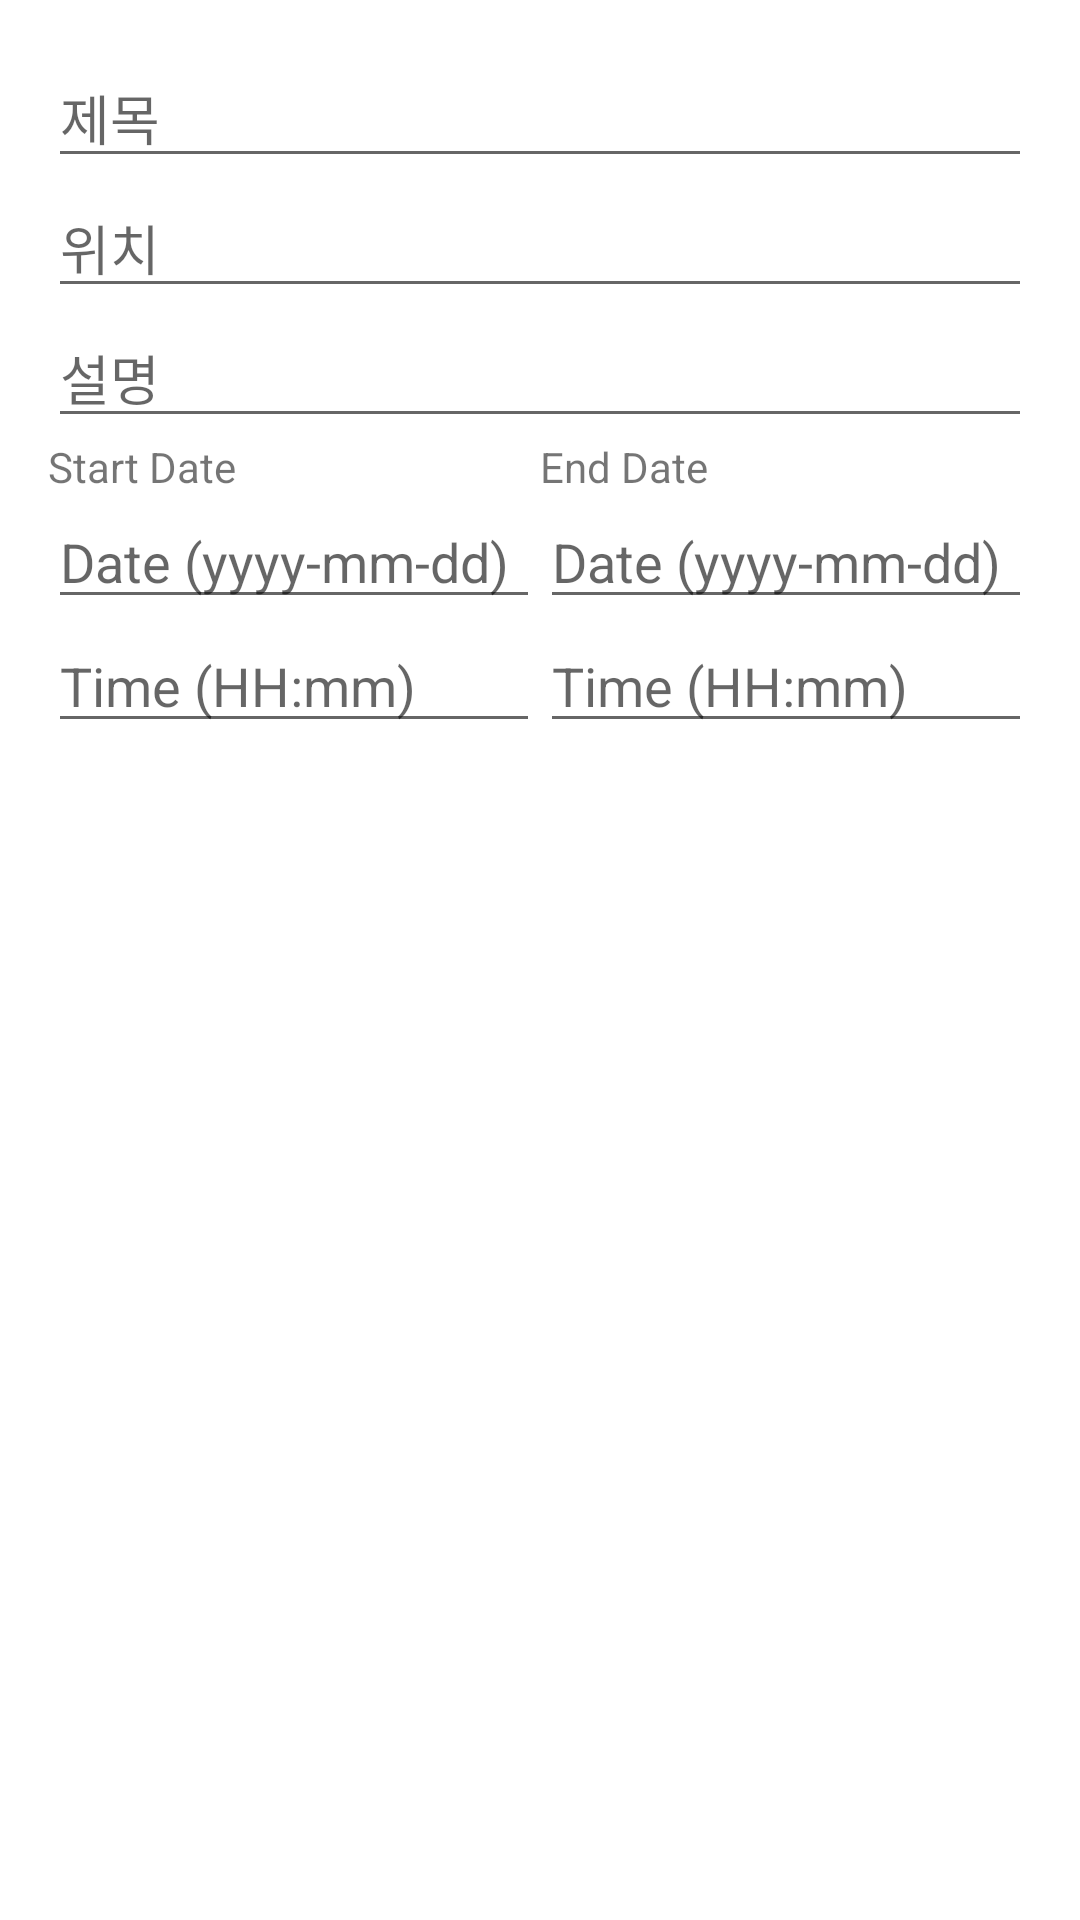

Reconstruct the res/layout file that produces this screen, plus the resources it refers to.
<!-- AndroidManifest.xml: application theme Theme.FirebaseTest -->
<!-- res/layout/dialog_event_input.xml -->
<?xml version="1.0" encoding="utf-8"?>

<LinearLayout xmlns:android="http://schemas.android.com/apk/res/android"
    android:layout_width="match_parent"
    android:layout_height="wrap_content"
    android:orientation="vertical"
    android:padding="16dp">

    <EditText
        android:id="@+id/event_title_input"
        android:layout_width="match_parent"
        android:layout_height="wrap_content"
        android:hint="제목" />

    <EditText
        android:id="@+id/event_location_input"
        android:layout_width="match_parent"
        android:layout_height="wrap_content"
        android:hint="위치" />

    <EditText
        android:id="@+id/event_description_input"
        android:layout_width="match_parent"
        android:layout_height="wrap_content"
        android:hint="설명" />




    <LinearLayout
        android:layout_width="match_parent"
        android:layout_height="wrap_content"
        android:orientation="horizontal">

        <LinearLayout
            android:layout_width="0dp"
            android:layout_height="wrap_content"
            android:orientation="vertical"
            android:layout_weight="1">
            <TextView
                android:id="@+id/start_date_text"
                android:layout_width="match_parent"
                android:layout_height="wrap_content"
                android:text="Start Date" />
            <EditText
                android:id="@+id/start_date"
                android:layout_width="match_parent"
                android:layout_height="wrap_content"
                android:hint="Date (yyyy-mm-dd)"
                android:focusable="false" />
            <EditText
                android:id="@+id/start_time"
                android:layout_width="match_parent"
                android:layout_height="wrap_content"
                android:hint="Time (HH:mm)"
                android:focusable="false"/>
        </LinearLayout>


        <LinearLayout
            android:layout_width="0dp"
            android:layout_height="wrap_content"
            android:orientation="vertical"
            android:layout_weight="1">
            <TextView
                android:id="@+id/end_date_text"
                android:layout_width="match_parent"
                android:layout_height="wrap_content"
                android:text="End Date" />
            <EditText
                android:id="@+id/end_date"
                android:layout_width="match_parent"
                android:layout_height="wrap_content"
                android:hint="Date (yyyy-mm-dd)"
                android:focusable="false"
                />
            <EditText
                android:id="@+id/end_time"
                android:layout_width="match_parent"
                android:layout_height="wrap_content"
                android:hint="Time (HH:mm)"
                android:focusable="false"/>
        </LinearLayout>
    </LinearLayout>
</LinearLayout>
<!-- resources referenced by this layout -->
<resources>
  <style name="Theme.FirebaseTest" parent="Theme.MaterialComponents.DayNight.DarkActionBar">
          
          <item name="colorPrimary">@color/Primary</item>
          <item name="colorPrimaryVariant">@color/Primary</item>
          <item name="colorOnPrimary">@android:color/white</item>
          
          <item name="colorSecondary">@color/Secondary</item>
          <item name="colorSecondaryVariant">@color/Secondary</item>
          <item name="colorOnSecondary">@android:color/black</item>
          
          <item name="colorAccent">@color/colorAccent</item>
      </style>
  <color name="Primary">#FF203751</color>
  <color name="Secondary">#FFDCD9C2</color>
  <color name="colorAccent">#FFDCD9C2</color>
</resources>
